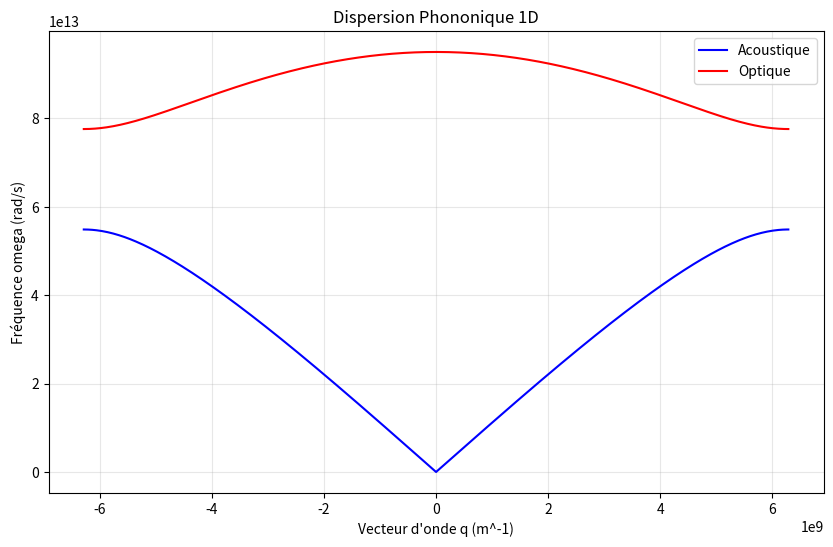

This chart was generated by the following Python code:
#!/usr/bin/env python3
"""
V57 — Moteur de dispersion phononique 1D (Chaîne diatomique).
"""

from pathlib import Path
import csv
import numpy as np
import matplotlib
matplotlib.use('Agg')
import matplotlib.pyplot as plt

# --- Paramètres 1D ---
U = 1.66053906660e-27
M1 = 2.0 * U
M2 = 4.0 * U
K = 10.0
A = 5.0e-10

def get_parameters(q):
    S = 1.0/M1 + 1.0/M2
    delta = (4.0 / (M1 * M2)) * np.sin(q * A / 2.0)**2
    B = np.sqrt(max(S**2 - delta, 0.0))
    w2_aco = K * delta / (S + B) if (S + B) > 0 else 0.0
    w2_opt = K * (S + B)
    return np.sqrt(max(w2_aco, 0.0)), np.sqrt(max(w2_opt, 0.0))

def main():
    print("=== V57 : MOTEUR 1D ===")
    q_vals = np.linspace(-np.pi / A, np.pi / A, 501)
    data = []
    for q in q_vals:
        w_aco, w_opt = get_parameters(q)
        data.append([q, w_aco, w_opt])
    
    data = np.array(data)
    q = data[:, 0]
    w_aco = data[:, 1]
    w_opt = data[:, 2]

    # Calcul des vitesses de groupe (nécessaire pour V58)
    vg_aco = np.gradient(w_aco, q)
    vg_opt = np.gradient(w_opt, q)

    # Noms de fichiers et colonnes attendus par V58 et V60
    csv_file = "phonon_dispersion_501.csv"
    png_file = "phonon_curves_501.png"

    with open(csv_file, mode='w', newline='') as f:
        writer = csv.writer(f)
        writer.writerow(["q_m^-1", "omega_acoustic_rad_s^-1", "omega_optical_rad_s^-1", "vg_aco_ms", "vg_opt_ms"])
        for i in range(len(q)):
            writer.writerow([q[i], w_aco[i], w_opt[i], vg_aco[i], vg_opt[i]])
    
    print(f"[PASS] CSV exporté : {csv_file}")

    # Génération du graphique PNG
    plt.figure(figsize=(10, 6))
    plt.plot(q, w_aco, 'b-', label='Acoustique')
    plt.plot(q, w_opt, 'r-', label='Optique')
    plt.xlabel("Vecteur d'onde q (m^-1)")
    plt.ylabel("Fréquence omega (rad/s)")
    plt.title("Dispersion Phononique 1D")
    plt.legend()
    plt.grid(True, alpha=0.3)
    plt.savefig(png_file, dpi=150)
    plt.close()
    
    print(f"[PASS] Graphique exporté : {png_file}")

if __name__ == "__main__":
    main()
